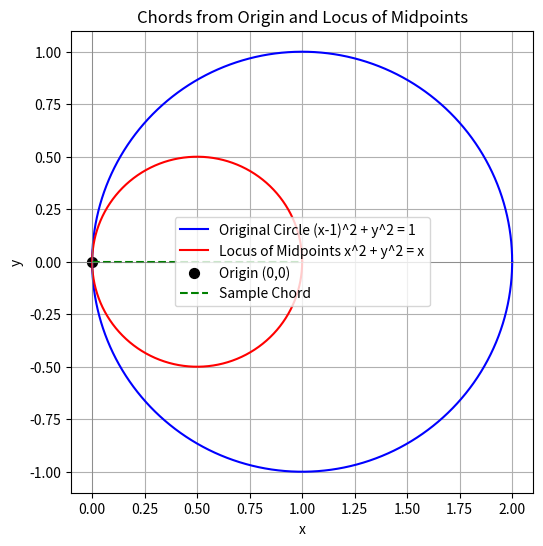

Python code for this plot:
import matplotlib.pyplot as plt
import numpy as np

# Define the circle (x-1)^2 + y^2 = 1
theta = np.linspace(0, 2*np.pi, 400)
circle_x = 1 + np.cos(theta)
circle_y = np.sin(theta)

# Define the locus circle x^2 + y^2 = x -> (x-0.5)^2 + y^2 = 0.25
locus_x = 0.5 + 0.5*np.cos(theta)
locus_y = 0.5*np.sin(theta)

# Plot
plt.figure(figsize=(6,6))
plt.plot(circle_x, circle_y, label="Original Circle (x-1)^2 + y^2 = 1", color="blue")
plt.plot(locus_x, locus_y, label="Locus of Midpoints x^2 + y^2 = x", color="red")

# Mark origin
plt.scatter(0,0, color="black", s=50, label="Origin (0,0)")

# A sample chord from origin to circle
x_chord = [0, 2*0.5]  # midpoint at (0.5,0)
y_chord = [0, 2*0]
plt.plot(x_chord, y_chord, 'g--', label="Sample Chord")

# Formatting
plt.axhline(0, color="gray", linewidth=0.5)
plt.axvline(0, color="gray", linewidth=0.5)
plt.gca().set_aspect('equal', adjustable='box')
plt.legend()
plt.title("Chords from Origin and Locus of Midpoints")
plt.xlabel("x")
plt.ylabel("y")
plt.grid(True)
plt.show()
